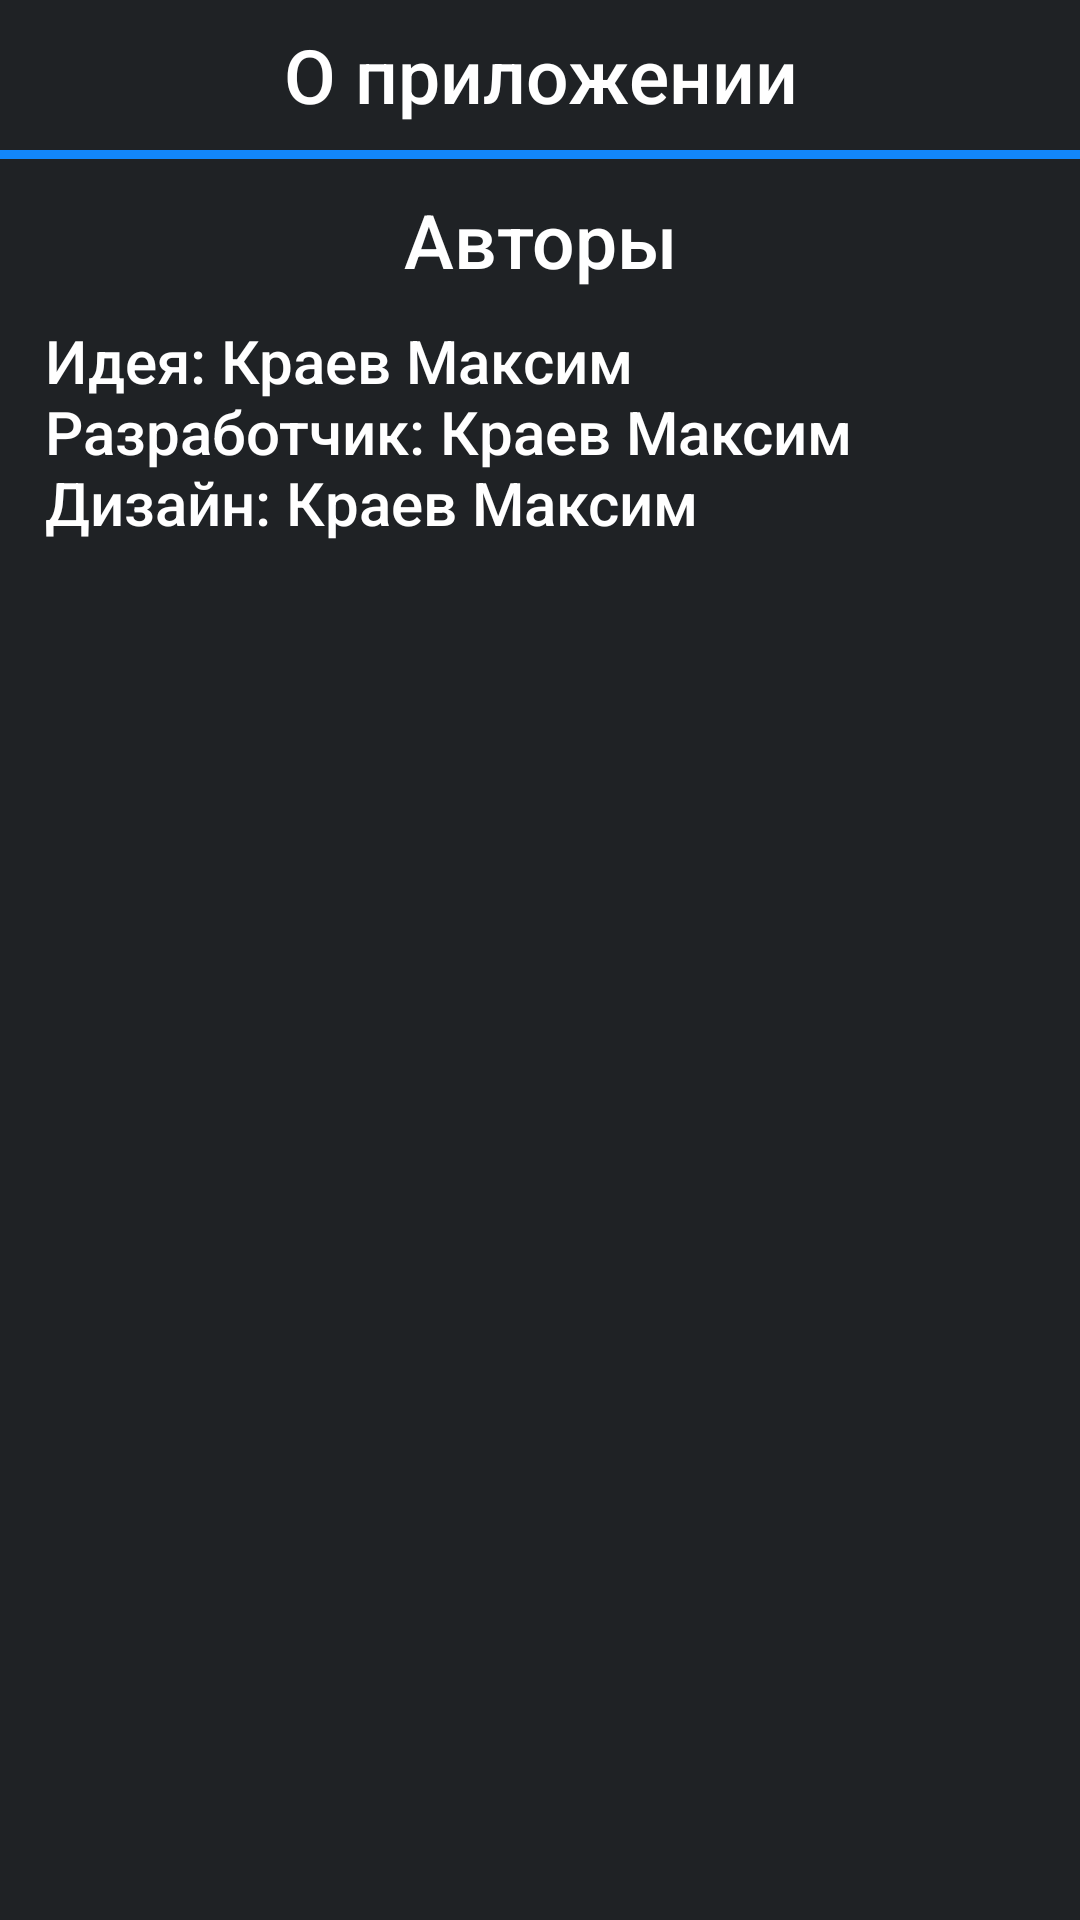

Here is an Android app screen rendered from its layout file. Give the layout XML and the strings, colors and styles it references.
<!-- AndroidManifest.xml: application theme Theme.LittlePoem -->
<!-- res/layout/fragment_about_app.xml -->
<?xml version="1.0" encoding="utf-8"?>
<RelativeLayout xmlns:android="http://schemas.android.com/apk/res/android"
    android:layout_width="match_parent"
    android:layout_height="match_parent"
    android:background="@color/dark">

    <TextView
        android:id="@+id/page_title"
        android:layout_width="match_parent"
        android:layout_height="40sp"
        android:layout_marginTop="5sp"
        android:gravity="center"
        android:text="@string/about_app"
        android:fontFamily="sans-serif-medium"
        android:textColor="@color/white"
        android:textSize="25sp" />

    <View
        android:id="@+id/divider"
        android:layout_width="match_parent"
        android:layout_height="3sp"
        android:layout_below="@id/page_title"
        android:layout_marginTop="5sp"
        android:background="@color/blue" />

    <TextView
        android:id="@+id/creators_title"
        android:layout_width="match_parent"
        android:layout_height="wrap_content"
        android:layout_below="@id/divider"
        android:layout_marginTop="10sp"
        android:gravity="center"
        android:text="@string/creators_title"
        android:fontFamily="sans-serif-medium"
        android:textColor="@color/white"
        android:textSize="25sp" />

    <TextView
        android:id="@+id/creators_text"
        android:layout_width="match_parent"
        android:layout_height="wrap_content"
        android:layout_below="@id/creators_title"
        android:layout_marginTop="10sp"
        android:gravity="left"
        android:layout_marginHorizontal="15sp"
        android:text="@string/creators_text"
        android:fontFamily="sans-serif-medium"
        android:textColor="@color/white"
        android:textSize="20sp" />

</RelativeLayout>
<!-- resources referenced by this layout -->
<resources>
  <color name="blue">#1286FA</color>
  <color name="dark">#1F2225</color>
  <color name="white">#FFFFFFFF</color>
  <string name="about_app">О приложении</string>
  <string name="creators_text">Идея: Краев Максим\nРазработчик: Краев Максим\nДизайн: Краев Максим</string>
  <string name="creators_title">Авторы</string>
  <style name="Theme.LittlePoem" parent="Theme.MaterialComponents.DayNight.NoActionBar">
          
          <item name="colorPrimary">@color/blue</item>
          <item name="colorPrimaryVariant">@color/mid_blue</item>
          <item name="colorOnPrimary">@color/dark_blue</item>
          
          <item name="colorSecondary">@color/grey</item>
          <item name="colorSecondaryVariant">@color/mid_grey</item>
          <item name="colorOnSecondary">@color/white</item>
          
          <item name="android:statusBarColor">?attr/colorPrimaryVariant</item>
          
      </style>
  <color name="mid_blue">#07519F</color>
  <color name="dark_blue">#02336A</color>
  <color name="grey">#ACACAC</color>
  <color name="mid_grey">#6A6A6A</color>
</resources>
